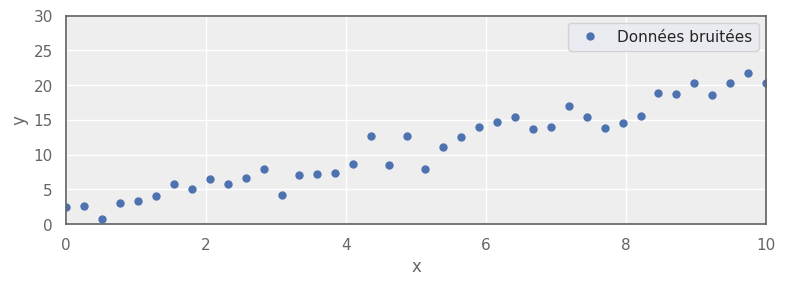

Write Python code to recreate this figure. (Note: this script raises an exception after producing the figure.)
import os
import numpy as np
import matplotlib
import matplotlib.pyplot as plt
from mpl_toolkits.mplot3d import Axes3D  # noqa: F401
import seaborn as sns
from matplotlib.colors import LightSource, Normalize
import pandas as pd
from matplotlib.colors import PowerNorm
import matplotlib as mpl



# ---------- Style / paramètres globaux ----------
sns.set_theme()
matplotlib.rcParams.update({
    "figure.dpi": 120,
    "savefig.dpi": 120,
    "svg.fonttype": "none",   # texte éditable dans les SVG
    "axes.grid": True,
})

colors = [
    "#264653",  # bleu foncé (primary)
    "#2A9D8F",  # turquoise / vert (secondary)
    "#E9C46A",  # jaune doux
    "#F4A261",  # orange
    "#E76F51",  # rouge-orangé
]


# ---------- Utilitaire pour sauver avec fond transparent sauf axes ----------
def savefig_with_axes_bg(fig, ax, filename, bgcolor="#EEEEEE"):
    """Sauvegarde une figure avec fond transparent sauf la zone des axes."""
    fig.patch.set_alpha(0)        # canvas global transparent
    ax.set_facecolor(bgcolor)       # zone des axes opaque
    # Couleur noire pour ticks, labels et titre
    ax.tick_params(colors="#666666")
    ax.xaxis.label.set_color("#666666")
    ax.yaxis.label.set_color("#666666")
    ax.title.set_color("#666666")
    for spine in ax.spines.values():
        spine.set_edgecolor("#666666")

    fig.savefig(filename, transparent=False, bbox_inches="tight")
    plt.close(fig)

# ----------------------------
# 0) Génération des données
# ----------------------------
rng = np.random.default_rng(42)
n = 40
X = np.linspace(0, 10, n)
X2 = np.linspace(0, 10, n) + rng.normal(0.0, 1, size=n)
true_a = 2.0
true_b = 1.0
sigma = 2.0
y = true_a * X + true_b + rng.normal(0.0, sigma, size=n)
y2 = true_a * X2 + true_b + rng.normal(0.0, sigma, size=n)
y3 = true_a * X + true_b
y4 = true_a * X2 + true_b

def fit_line_closed_form(x, y):
    x = np.asarray(x); y = np.asarray(y)
    xm = x.mean(); ym = y.mean()
    Sxx = np.sum((x - xm)**2)
    Sxy = np.sum((x - xm)*(y - ym))
    a_hat = Sxy / Sxx
    b_hat = ym - a_hat * xm
    return a_hat, b_hat

a_opt, b_opt = fit_line_closed_form(X, y)

def mse_for_params(a, b, x, y):
    pred = a * x + b
    return np.mean((y - pred)**2)

def grad_mse(a, b, x, y):
    pred = a * x + b
    resid = y - pred
    N = x.size
    dL_da = (-2.0 / N) * np.sum(x * resid)
    dL_db = (-2.0 / N) * np.sum(resid)
    return np.array([dL_da, dL_db])

# ----------------------------
# 1a) Données + droite vraie
# ----------------------------
fig, ax = plt.subplots(figsize=(8,3))
ax.plot(X, y, "o", linewidth=1, markersize=5, label="Données bruitées")
ax.set_xlabel("x")
ax.set_ylabel("y")
ax.legend()
ax.set_xlim([0, 10]); ax.set_ylim([0, 30])
fig.tight_layout()
savefig_with_axes_bg(fig, ax, "./img/data.svg")

fig, ax = plt.subplots(figsize=(8,3))
ax.plot(X, y, "o", linewidth=1, markersize=5, label="Données bruitées")
ax.plot(X2, y2, "ro", linewidth=1, markersize=5, label="Données generées")
ax.set_xlabel("x")
ax.set_ylabel("y")
ax.legend()
ax.set_xlim([0, 10]); ax.set_ylim([0, 30])
fig.tight_layout()
savefig_with_axes_bg(fig, ax, "./img/data_gen.svg")

fig, ax = plt.subplots(figsize=(8,3))
ax.plot(X, y, "o", linewidth=1, markersize=5, label="Données bruitées")
ax.plot(X, y3, "ro", linewidth=1, markersize=5, label="Données debruitées")
ax.set_xlabel("x")
ax.set_ylabel("y")
ax.legend()
ax.set_xlim([0, 10]); ax.set_ylim([0, 30])
fig.tight_layout()
savefig_with_axes_bg(fig, ax, "./img/data_denoise.svg")

fig, ax = plt.subplots(figsize=(8,3))
ax.plot(X, y, "o", linewidth=1, markersize=5, label="Données bruitées")
ax.plot(X2, y4, "ro", linewidth=1, markersize=5, label="Données predite")
ax.set_xlabel("x")
ax.set_ylabel("y")
ax.legend()
ax.set_xlim([0, 10]); ax.set_ylim([0, 30])
fig.tight_layout()
savefig_with_axes_bg(fig, ax, "./img/data_pred.svg")


# ----------------------------
# 1b) Famille de droites
# ----------------------------
pairs = np.array([(2, 4), (1, 2), (3, 0.5)])
palette = mpl.colors.ListedColormap(colors)

fig, ax = plt.subplots(figsize=(8,4.5))
for i, (a, b) in enumerate(pairs):
    ax.plot(X, a*X + b, alpha=0.7, linewidth=2,
            color=colors[i % len(colors)], label=f"a={a:.1f}, b={b:.1f}")


ax.set_xlabel("x"); ax.set_ylabel("y")
handles, labels = ax.get_legend_handles_labels()
sel = list(range(0, len(handles), max(1, len(handles)//8)))[:8]
ax.legend([handles[i] for i in sel], [labels[i] for i in sel],
          loc="best", fontsize=8, frameon=True)
fig.tight_layout()
savefig_with_axes_bg(fig, ax, "./img/lines_grid.svg")

# ----------------------------
# 2a) Données + mêmes droites
# ----------------------------
fig, ax = plt.subplots(figsize=(8,4.5))
for i, (a, b) in enumerate(pairs):
    ax.plot(X, a*X + b, alpha=0.7, linewidth=2,
            color=colors[i % len(colors)], label=f"a={a:.1f}, b={b:.1f}")

ax.set_xlabel("x"); ax.set_ylabel("y")
ax.legend(); ax.set_xlim([0, 10]); ax.set_ylim([0, 30])
fig.tight_layout()
savefig_with_axes_bg(fig, ax, "./img/lines.svg")

fig, ax = plt.subplots(figsize=(8,4.5))
ax.plot(X, y, "o", label="Données bruitées", linewidth=1, markersize=5)
for i, (a, b) in enumerate(pairs):
    ax.plot(X, a*X + b, alpha=0.6, linewidth=2,
            color=colors[i % len(colors)], label=f"a={a:.1f}, b={b:.1f}")
ax.set_xlabel("x"); ax.set_ylabel("y")
ax.legend(); ax.set_xlim([0, 10]); ax.set_ylim([0, 30])
fig.tight_layout()
savefig_with_axes_bg(fig, ax, "./img/data_with_lines.svg")

# ----------------------------
# 2b) Surface 3D
# ----------------------------
A = np.linspace(true_a - 3.0, true_a + 3.0, 20)
B = np.linspace(true_b - 6.0, true_b + 6.0, 20)
AA, BB = np.meshgrid(A, B, indexing="xy")
pred = AA[..., None] * X[None, None, :] + BB[..., None]
resid = y[None, None, :] - pred
L = np.mean(resid**2, axis=-1)

cmap = plt.get_cmap("viridis")

fig = plt.figure(figsize=(8,6))
ax = fig.add_subplot(111, projection="3d")
ax.plot_surface(AA, BB, L, cmap=cmap, linewidth=0, alpha=0.85)

for i, (a, b) in enumerate(pairs):
    li = mse_for_params(a, b, X, y)
    ax.scatter(a, b, li, s=30, 
               edgecolor="black", linewidth=0.3)

L_opt = mse_for_params(a_opt, b_opt, X, y)
ax.scatter(a_opt, b_opt, L_opt, s=100, marker="*",
           edgecolor="black", linewidth=0.5,
           color="gold", depthshade=False)

ax.set_xlabel("a"); ax.set_ylabel("b")
ax.view_init(elev=28, azim=-62)
ax.set_box_aspect((1,1,0.7))
ax.grid(True)
fig.tight_layout()
savefig_with_axes_bg(fig, ax, "./img/cost_surface.svg")

# ----------------------------
# 3a) Données + droite optimale
# ----------------------------
fig, ax = plt.subplots(figsize=(8,4.5))
ax.plot(X, y, "o", label="Données bruitées", linewidth=1, markersize=5)
ax.plot(X, a_opt*X + b_opt, "r-", linewidth=3, label=f"Droite optimale")
ax.set_xlabel("x"); ax.set_ylabel("y")
ax.set_xlim([0, 10]); ax.set_ylim([0, 30])
ax.grid(True); ax.legend()
fig.tight_layout()
savefig_with_axes_bg(fig, ax, "./img/data_with_optimal_line.svg")

# ----------------------------
# 3b) Descente de gradient
# ----------------------------
theta0 = np.array([-1.0, -3.0])
eta = 0.01
steps = 1000
thetas = [theta0]
for _ in range(steps):
    g = grad_mse(thetas[-1][0], thetas[-1][1], X, y)
    thetas.append(thetas[-1] - eta * g)
thetas = np.array(thetas)
print(thetas[-1])

fig = plt.figure(figsize=(8,6))
ax = fig.add_subplot(111, projection="3d")
ax.plot_surface(AA, BB, L, cmap=cmap, linewidth=0, alpha=0.85)
path_L = [mse_for_params(a, b, X, y) for (a, b) in thetas]
ax.plot3D(thetas[:,0], thetas[:,1], path_L, "ro", alpha=1)
ax.set_xlabel("a"); ax.set_ylabel("b")
ax.view_init(elev=28, azim=-62)
ax.set_box_aspect((1,1,0.7))
ax.grid(True)
fig.tight_layout()
savefig_with_axes_bg(fig, ax, "./img/cost_surface_with_gd_path.svg")

# ----------------------------
# 4) Tableau des (a,b) et du coût
# ----------------------------
records = [{"a": float(a), "b": float(b),
            "L(a,b)": float(mse_for_params(a, b, X, y))}
           for (a, b) in pairs]
records.append({"a": float(a_opt), "b": float(b_opt), "L(a,b)": float(L_opt)})
df = pd.DataFrame(records).sort_values(by="L(a,b)").reset_index(drop=True)

print("\nTableau (a, b, L(a,b)) trié par coût croissant :")
with pd.option_context("display.float_format", "{:.4f}".format):
    print(df.to_string(index=False))

df.to_csv("./data/cost_table.csv", index=False)
print("\nTableau exporté vers ./data/cost_table.csv")
